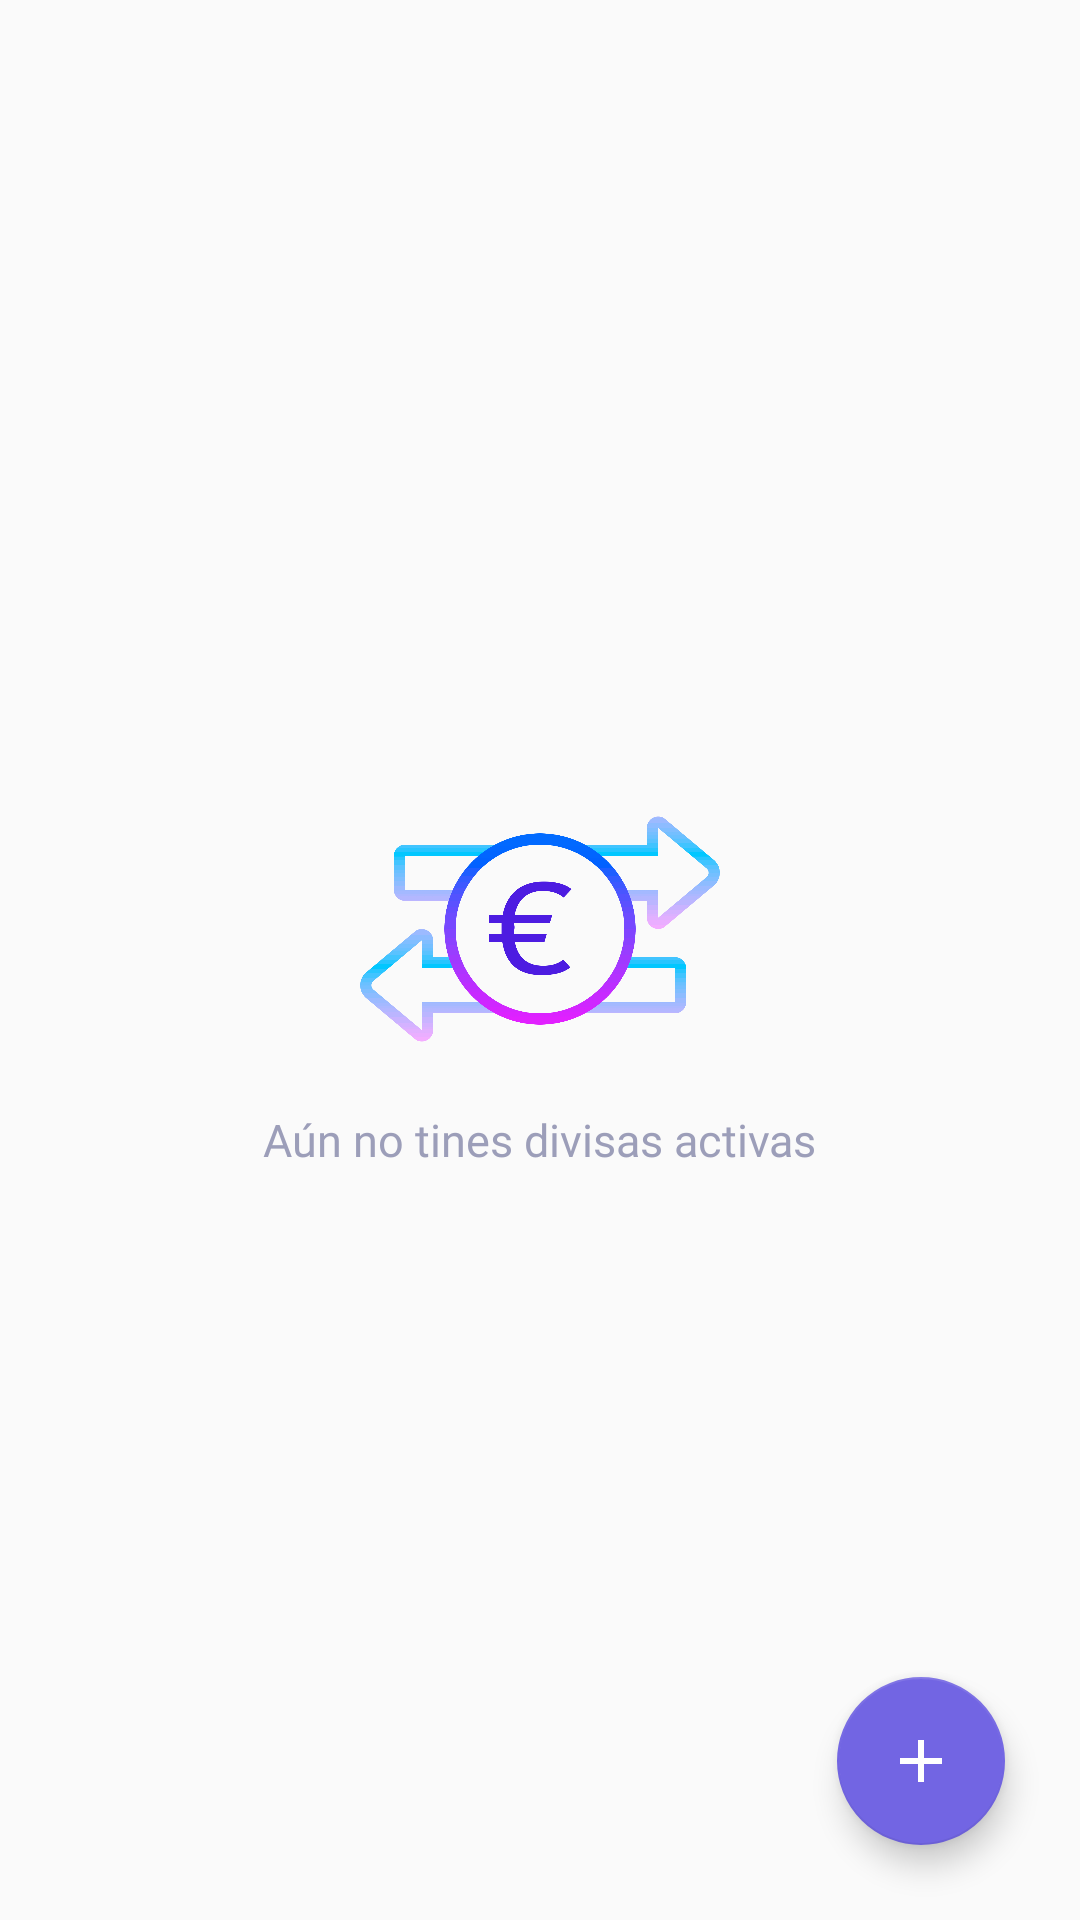

Android layout source for this screen:
<!-- AndroidManifest.xml: application theme AppTheme -->
<!-- res/layout/fragment_countries_company.xml -->
<?xml version="1.0" encoding="utf-8"?>
<RelativeLayout xmlns:android="http://schemas.android.com/apk/res/android"
                xmlns:tools="http://schemas.android.com/tools"
                android:layout_width="match_parent"
                android:layout_height="match_parent"
                tools:context=".ui.fragments.CountriesCompanyFragment">

    <ListView android:layout_width="match_parent"
              android:layout_height="match_parent"
              android:id="@+id/listview"/>

    <LinearLayout android:layout_width="wrap_content"
                  android:layout_height="wrap_content"
                  android:layout_centerInParent="true"
                  android:gravity="center"
                  android:orientation="vertical"
                  android:id="@+id/ly_empty">
        <ImageView android:layout_width="120dp"
                   android:layout_height="120dp"
                   android:src="@drawable/ic_empty_coins"/>
        <TextView android:layout_width="wrap_content"
                  android:layout_height="wrap_content"
                  android:textSize="15sp"
                  android:textColor="@color/colorGray"
                  android:fontFamily="@font/rubik_bold"
                  android:text="Aún no tines divisas activas"/>

    </LinearLayout>

    <com.google.android.material.floatingactionbutton.FloatingActionButton
            android:layout_alignParentBottom="true"
            android:layout_alignParentEnd="true"
            android:layout_alignParentRight="true"
            android:layout_width="wrap_content"
            android:layout_height="wrap_content"
            android:layout_margin="25dp"
            android:id="@+id/btn_addCountry"
            android:src="@drawable/ic_add"/>
</RelativeLayout>
<!-- resources referenced by this layout -->
<resources>
  <color name="colorGray">#9C9EB9</color>
  <!-- drawable ic_add: png bitmap (drawable, 844 bytes) -->
  <!-- drawable ic_empty_coins: png bitmap (drawable, 66607 bytes) -->
  <style name="AppTheme" parent="Theme.AppCompat.Light.NoActionBar">
          
          <item name="colorPrimary">@color/colorPrimary</item>
          <item name="colorPrimaryDark">@color/colorPrimaryDark</item>
          <item name="colorAccent">@color/colorAccent</item>
      </style>
  <color name="colorPrimary">#6055cd</color>
  <color name="colorPrimaryDark">#6055cd</color>
  <color name="colorAccent">#7265E3</color>
</resources>
